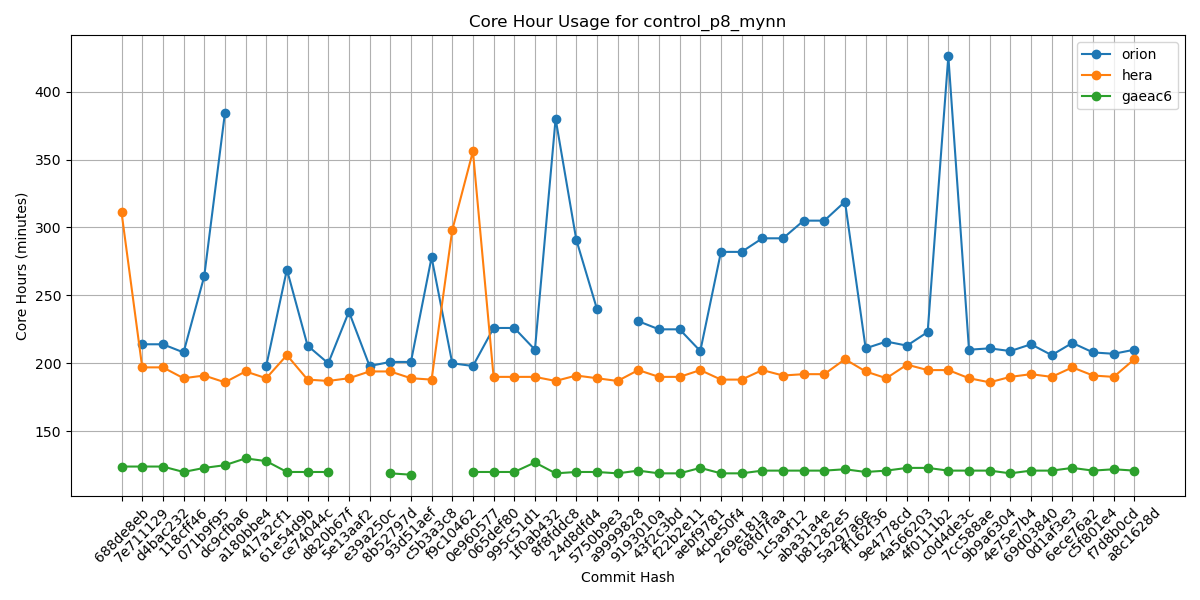

Source data for this figure (header and first rows):
Hash, orion, hera, gaeac6
688de8eb, , 311, 124
7e711129, 214, 197, 124
d4bac232, 214, 197, 124
118cff46, 208, 189, 120
071b9f95, 264, 191, 123
dc9cfba6, 384, 186, 125
a180bbe4, , 194, 130
417a2cf1, 198, 189, 128
61e54d9b, 269, 206, 120
ce74044c, 213, 188, 120
d820b67f, 200, 187, 120
5e13aaf2, 238, 189, 
e39a250c, 198, 194, 
8b52797d, 201, 194, 119
93d51aef, 201, 189, 118
c5b3a3c8, 278, 188, 
f9c10462, 200, 298, 
0e960577, 198, 356, 120
065def80, 226, 190, 120
995c51d1, 226, 190, 120
1f0ab432, 210, 190, 127
8f8fddc8, 380, 187, 119
24d8dfd4, 291, 191, 120
5750b9e3, 240, 189, 120
a9999828, , 187, 119
9193010a, 231, 195, 121
43f2c3bd, 225, 190, 119
f22b2e11, 225, 190, 119
aebf9781, 209, 195, 123
4cbe50f4, 282, 188, 119
269e181a, 282, 188, 119
68fd7faa, 292, 195, 121
1c5a9f12, 292, 191, 121
aba31a4e, 305, 192, 121
b81282e5, 305, 192, 121
5a297a6e, 319, 203, 122
ff162f36, 211, 194, 120
9e4778cd, 216, 189, 121
4a566203, 213, 199, 123
4f0111b2, 223, 195, 123
c0d4de3c, 426, 195, 121
7cc588ae, 210, 189, 121
9b9a6304, 211, 186, 121
4e75e7b4, 209, 190, 119
69d03840, 214, 192, 121
0d1af3e3, 206, 190, 121
6ece76a2, 215, 197, 123
c5f801e4, 208, 191, 121
f7d8b0cd, 207, 190, 122
a8c1628d, 210, 203, 121
